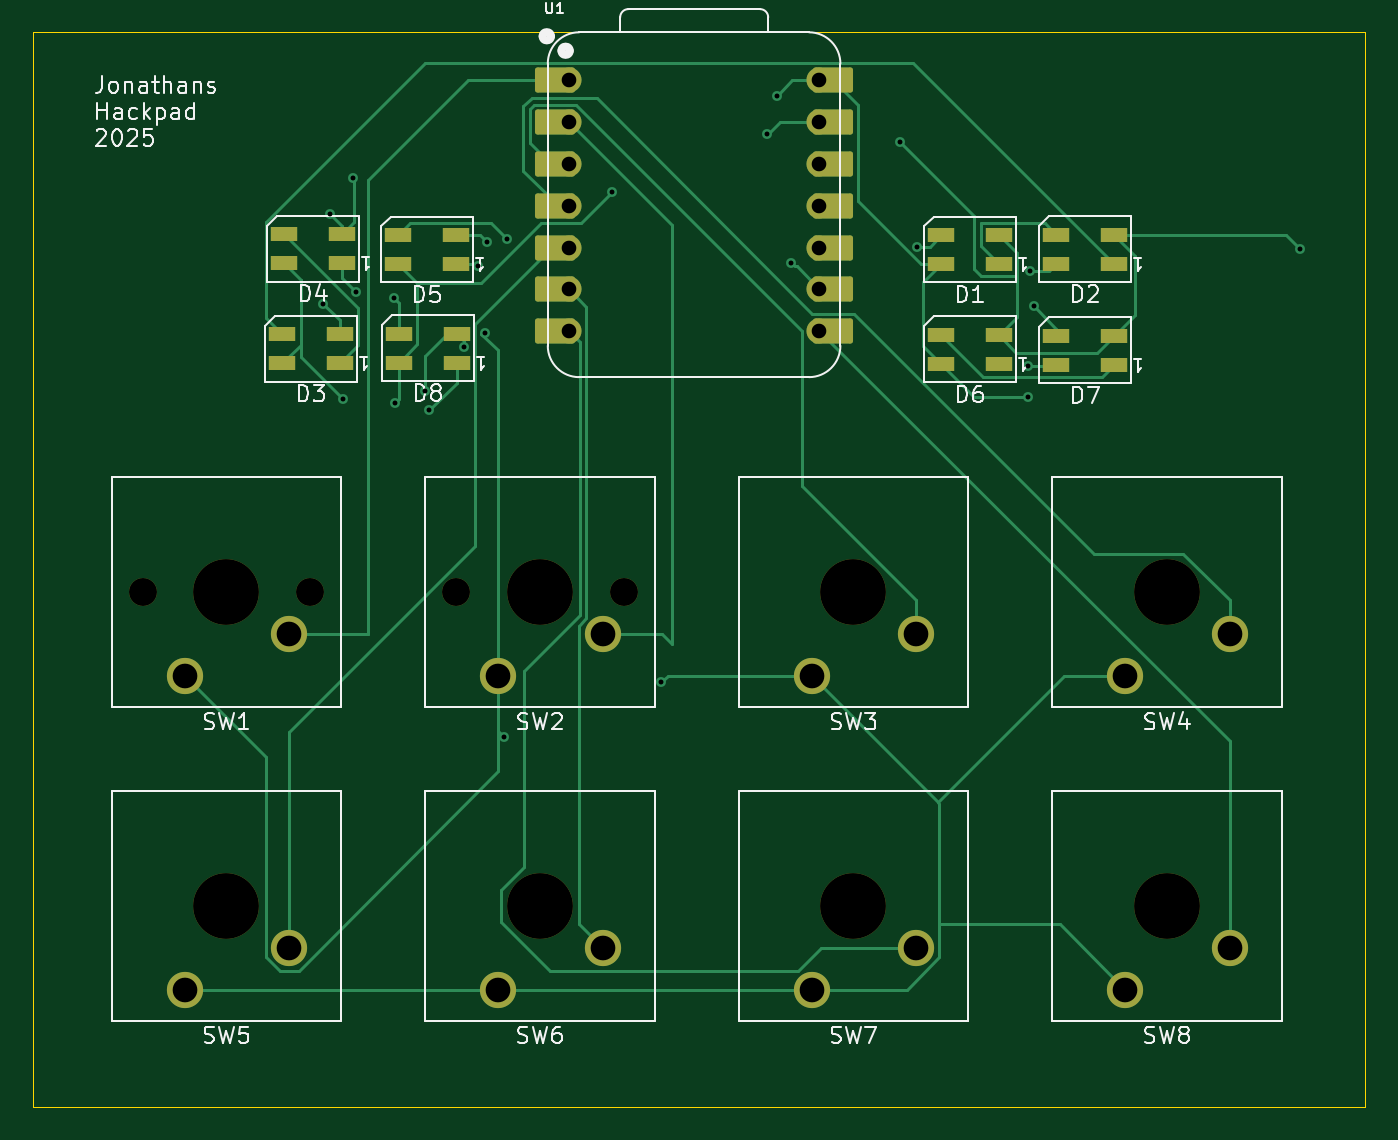
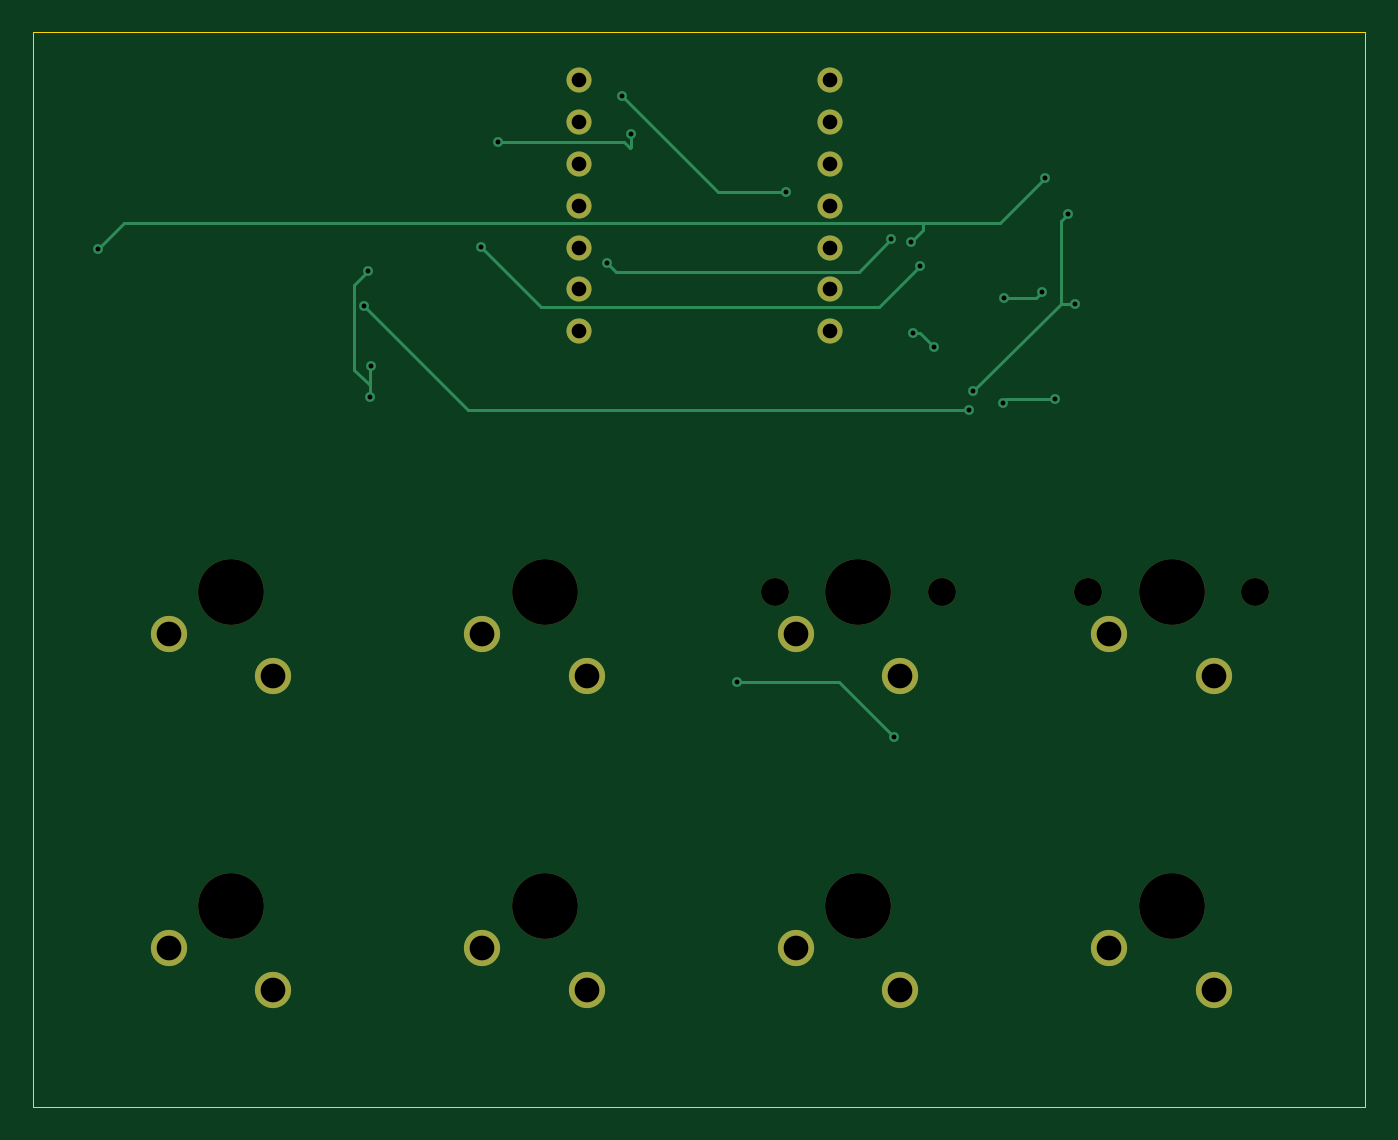
Circuit board: 11 layer files. Board 81.0 x 65.3 mm.
- bottom_copper: flightsimhackpad-B_Cu.gbr (6146 bytes)
- bottom_mask: flightsimhackpad-B_Mask.gbr (1990 bytes)
- paste: flightsimhackpad-B_Paste.gbr (474 bytes)
- bottom_silk: flightsimhackpad-B_Silkscreen.gbr (475 bytes)
- outline: flightsimhackpad-Edge_Cuts.gbr (639 bytes)
- top_copper: flightsimhackpad-F_Cu.gbr (17432 bytes)
- top_mask: flightsimhackpad-F_Mask.gbr (4366 bytes)
- paste: flightsimhackpad-F_Paste.gbr (1517 bytes)
- top_silk: flightsimhackpad-F_Silkscreen.gbr (45713 bytes)
- drill: flightsimhackpad-NPTH.drl (639 bytes)
- drill: flightsimhackpad-PTH.drl (1459 bytes)

=== bottom_copper: flightsimhackpad-B_Cu.gbr ===
%TF.GenerationSoftware,KiCad,Pcbnew,9.0.6*%
%TF.CreationDate,2025-12-07T16:29:36+00:00*%
%TF.ProjectId,flightsimhackpad,666c6967-6874-4736-996d-6861636b7061,rev?*%
%TF.SameCoordinates,Original*%
%TF.FileFunction,Copper,L2,Bot*%
%TF.FilePolarity,Positive*%
%FSLAX46Y46*%
G04 Gerber Fmt 4.6, Leading zero omitted, Abs format (unit mm)*
G04 Created by KiCad (PCBNEW 9.0.6) date 2025-12-07 16:29:36*
%MOMM*%
%LPD*%
G01*
G04 APERTURE LIST*
%TA.AperFunction,ComponentPad*%
%ADD10C,2.200000*%
%TD*%
%TA.AperFunction,ComponentPad*%
%ADD11C,1.524000*%
%TD*%
%TA.AperFunction,ViaPad*%
%ADD12C,0.600000*%
%TD*%
%TA.AperFunction,Conductor*%
%ADD13C,0.200000*%
%TD*%
G04 APERTURE END LIST*
D10*
%TO.P,SW7,1,1*%
%TO.N,GND*%
X126206250Y-161925000D03*
%TO.P,SW7,2,2*%
%TO.N,Net-(U1-GPIO0{slash}TX)*%
X132556250Y-159385000D03*
%TD*%
D11*
%TO.P,U1,1,GPIO26/ADC0/A0*%
%TO.N,Net-(U1-GPIO26{slash}ADC0{slash}A0)*%
X111442500Y-106680000D03*
%TO.P,U1,2,GPIO27/ADC1/A1*%
%TO.N,Net-(U1-GPIO27{slash}ADC1{slash}A1)*%
X111442500Y-109220000D03*
%TO.P,U1,3,GPIO28/ADC2/A2*%
%TO.N,Net-(U1-GPIO28{slash}ADC2{slash}A2)*%
X111442500Y-111760000D03*
%TO.P,U1,4,GPIO29/ADC3/A3*%
%TO.N,Net-(U1-GPIO29{slash}ADC3{slash}A3)*%
X111442500Y-114300000D03*
%TO.P,U1,5,GPIO6/SDA*%
%TO.N,Net-(U1-GPIO6{slash}SDA)*%
X111442500Y-116840000D03*
%TO.P,U1,6,GPIO7/SCL*%
%TO.N,Net-(U1-GPIO7{slash}SCL)*%
X111442500Y-119380000D03*
%TO.P,U1,7,GPIO0/TX*%
%TO.N,Net-(U1-GPIO0{slash}TX)*%
X111442500Y-121920000D03*
%TO.P,U1,8,GPIO1/RX*%
%TO.N,Net-(U1-GPIO1{slash}RX)*%
X126682500Y-121920000D03*
%TO.P,U1,9,GPIO2/SCK*%
%TO.N,Net-(D5-DIN)*%
X126682500Y-119380000D03*
%TO.P,U1,10,GPIO4/MISO*%
%TO.N,unconnected-(U1-GPIO4{slash}MISO-Pad10)*%
X126682500Y-116840000D03*
%TO.P,U1,11,GPIO3/MOSI*%
%TO.N,unconnected-(U1-GPIO3{slash}MOSI-Pad11)*%
X126682500Y-114300000D03*
%TO.P,U1,12,3V3*%
%TO.N,unconnected-(U1-3V3-Pad12)*%
X126682500Y-111760000D03*
%TO.P,U1,13,GND*%
%TO.N,GND*%
X126682500Y-109220000D03*
%TO.P,U1,14,VBUS*%
%TO.N,+5V*%
X126682500Y-106680000D03*
%TD*%
D10*
%TO.P,SW3,1,1*%
%TO.N,GND*%
X126206250Y-142875000D03*
%TO.P,SW3,2,2*%
%TO.N,Net-(U1-GPIO28{slash}ADC2{slash}A2)*%
X132556250Y-140335000D03*
%TD*%
%TO.P,SW6,1,1*%
%TO.N,GND*%
X107156250Y-161925000D03*
%TO.P,SW6,2,2*%
%TO.N,Net-(U1-GPIO7{slash}SCL)*%
X113506250Y-159385000D03*
%TD*%
%TO.P,SW2,1,1*%
%TO.N,GND*%
X107156250Y-142875000D03*
%TO.P,SW2,2,2*%
%TO.N,Net-(U1-GPIO27{slash}ADC1{slash}A1)*%
X113506250Y-140335000D03*
%TD*%
%TO.P,SW1,1,1*%
%TO.N,GND*%
X88106250Y-142875000D03*
%TO.P,SW1,2,2*%
%TO.N,Net-(U1-GPIO26{slash}ADC0{slash}A0)*%
X94456250Y-140335000D03*
%TD*%
%TO.P,SW4,1,1*%
%TO.N,GND*%
X145256250Y-142875000D03*
%TO.P,SW4,2,2*%
%TO.N,Net-(U1-GPIO29{slash}ADC3{slash}A3)*%
X151606250Y-140335000D03*
%TD*%
%TO.P,SW5,1,1*%
%TO.N,GND*%
X88106250Y-161925000D03*
%TO.P,SW5,2,2*%
%TO.N,Net-(U1-GPIO6{slash}SDA)*%
X94456250Y-159385000D03*
%TD*%
%TO.P,SW8,1,1*%
%TO.N,GND*%
X145256250Y-161925000D03*
%TO.P,SW8,2,2*%
%TO.N,Net-(U1-GPIO1{slash}RX)*%
X151606250Y-159385000D03*
%TD*%
D12*
%TO.N,Net-(D1-DIN)*%
X132630000Y-116780000D03*
X105960000Y-117940000D03*
%TO.N,+5V*%
X139360000Y-125900000D03*
X100910000Y-126260000D03*
X139460000Y-118280000D03*
X114060000Y-113480000D03*
X124080000Y-107600000D03*
X97750000Y-126060000D03*
X139330000Y-124060000D03*
%TO.N,GND*%
X107540000Y-146600000D03*
X131590000Y-110440000D03*
X106470000Y-116520000D03*
X102700000Y-125560000D03*
X96500000Y-120240000D03*
X96950000Y-114820000D03*
X123520000Y-109960000D03*
X117080000Y-143260000D03*
X155870000Y-116910000D03*
X106341000Y-122060000D03*
X105110000Y-122899998D03*
X98320000Y-112600000D03*
%TO.N,Net-(D4-DOUT)*%
X100820000Y-119910000D03*
X98516765Y-119553235D03*
%TO.N,Net-(D5-DIN)*%
X107680000Y-116320000D03*
X124950000Y-117770000D03*
%TO.N,Net-(D7-DIN)*%
X102980000Y-126700000D03*
X139720000Y-120410000D03*
%TD*%
D13*
%TO.N,Net-(D1-DIN)*%
X128967000Y-120443000D02*
X132630000Y-116780000D01*
X105960000Y-117940000D02*
X108463000Y-120443000D01*
X108463000Y-120443000D02*
X128967000Y-120443000D01*
%TO.N,+5V*%
X140321000Y-124259000D02*
X140321000Y-119141000D01*
X118200000Y-113480000D02*
X124080000Y-107600000D01*
X140321000Y-119141000D02*
X139460000Y-118280000D01*
X114060000Y-113480000D02*
X118200000Y-113480000D01*
X97750000Y-126060000D02*
X100710000Y-126060000D01*
X100710000Y-126060000D02*
X100910000Y-126260000D01*
X139360000Y-124090000D02*
X139330000Y-124060000D01*
X139360000Y-125220000D02*
X140321000Y-124259000D01*
X139360000Y-125220000D02*
X139360000Y-124090000D01*
X139360000Y-125900000D02*
X139360000Y-125220000D01*
%TO.N,GND*%
X96500000Y-120240000D02*
X97380000Y-120240000D01*
X101083000Y-115363000D02*
X105750000Y-115363000D01*
X123940000Y-110440000D02*
X123580000Y-110800000D01*
X106470000Y-116520000D02*
X105750000Y-115800000D01*
X131590000Y-110440000D02*
X123940000Y-110440000D01*
X105949998Y-122060000D02*
X105110000Y-122899998D01*
X123580000Y-110800000D02*
X123520000Y-110740000D01*
X154323000Y-115363000D02*
X155870000Y-116910000D01*
X105750000Y-115800000D02*
X105750000Y-115363000D01*
X105750000Y-115363000D02*
X154323000Y-115363000D01*
X97380000Y-120240000D02*
X102700000Y-125560000D01*
X123520000Y-110740000D02*
X123520000Y-109960000D01*
X96950000Y-114820000D02*
X97380000Y-115250000D01*
X106341000Y-122060000D02*
X105949998Y-122060000D01*
X97380000Y-115250000D02*
X97380000Y-120240000D01*
X117080000Y-143260000D02*
X110880000Y-143260000D01*
X98320000Y-112600000D02*
X101083000Y-115363000D01*
X110880000Y-143260000D02*
X107540000Y-146600000D01*
%TO.N,Net-(D4-DOUT)*%
X100820000Y-119910000D02*
X98873530Y-119910000D01*
X98873530Y-119910000D02*
X98516765Y-119553235D01*
%TO.N,Net-(D5-DIN)*%
X109677000Y-118317000D02*
X124403000Y-118317000D01*
X124403000Y-118317000D02*
X124950000Y-117770000D01*
X107680000Y-116320000D02*
X109677000Y-118317000D01*
%TO.N,Net-(D7-DIN)*%
X133430000Y-126700000D02*
X102980000Y-126700000D01*
X139720000Y-120410000D02*
X133430000Y-126700000D01*
%TD*%
M02*

=== bottom_mask: flightsimhackpad-B_Mask.gbr ===
%TF.GenerationSoftware,KiCad,Pcbnew,9.0.6*%
%TF.CreationDate,2025-12-07T16:29:36+00:00*%
%TF.ProjectId,flightsimhackpad,666c6967-6874-4736-996d-6861636b7061,rev?*%
%TF.SameCoordinates,Original*%
%TF.FileFunction,Soldermask,Bot*%
%TF.FilePolarity,Negative*%
%FSLAX46Y46*%
G04 Gerber Fmt 4.6, Leading zero omitted, Abs format (unit mm)*
G04 Created by KiCad (PCBNEW 9.0.6) date 2025-12-07 16:29:36*
%MOMM*%
%LPD*%
G01*
G04 APERTURE LIST*
%ADD10C,4.000000*%
%ADD11C,2.200000*%
%ADD12C,1.524000*%
%ADD13C,1.700000*%
G04 APERTURE END LIST*
D10*
%TO.C,SW7*%
X128746250Y-156845000D03*
D11*
X126206250Y-161925000D03*
X132556250Y-159385000D03*
%TD*%
D12*
%TO.C,U1*%
X111442500Y-106680000D03*
X111442500Y-109220000D03*
X111442500Y-111760000D03*
X111442500Y-114300000D03*
X111442500Y-116840000D03*
X111442500Y-119380000D03*
X111442500Y-121920000D03*
X126682500Y-121920000D03*
X126682500Y-119380000D03*
X126682500Y-116840000D03*
X126682500Y-114300000D03*
X126682500Y-111760000D03*
X126682500Y-109220000D03*
X126682500Y-106680000D03*
%TD*%
D10*
%TO.C,SW3*%
X128746250Y-137795000D03*
D11*
X126206250Y-142875000D03*
X132556250Y-140335000D03*
%TD*%
D10*
%TO.C,SW6*%
X109696250Y-156845000D03*
D11*
X107156250Y-161925000D03*
X113506250Y-159385000D03*
%TD*%
D13*
%TO.C,SW2*%
X114776250Y-137795000D03*
D10*
X109696250Y-137795000D03*
D13*
X104616250Y-137795000D03*
D11*
X107156250Y-142875000D03*
X113506250Y-140335000D03*
%TD*%
D13*
%TO.C,SW1*%
X95726250Y-137795000D03*
D10*
X90646250Y-137795000D03*
D13*
X85566250Y-137795000D03*
D11*
X88106250Y-142875000D03*
X94456250Y-140335000D03*
%TD*%
D10*
%TO.C,SW4*%
X147796250Y-137795000D03*
D11*
X145256250Y-142875000D03*
X151606250Y-140335000D03*
%TD*%
D10*
%TO.C,SW5*%
X90646250Y-156845000D03*
D11*
X88106250Y-161925000D03*
X94456250Y-159385000D03*
%TD*%
D10*
%TO.C,SW8*%
X147796250Y-156845000D03*
D11*
X145256250Y-161925000D03*
X151606250Y-159385000D03*
%TD*%
M02*

=== paste: flightsimhackpad-B_Paste.gbr ===
%TF.GenerationSoftware,KiCad,Pcbnew,9.0.6*%
%TF.CreationDate,2025-12-07T16:29:36+00:00*%
%TF.ProjectId,flightsimhackpad,666c6967-6874-4736-996d-6861636b7061,rev?*%
%TF.SameCoordinates,Original*%
%TF.FileFunction,Paste,Bot*%
%TF.FilePolarity,Positive*%
%FSLAX46Y46*%
G04 Gerber Fmt 4.6, Leading zero omitted, Abs format (unit mm)*
G04 Created by KiCad (PCBNEW 9.0.6) date 2025-12-07 16:29:36*
%MOMM*%
%LPD*%
G01*
G04 APERTURE LIST*
G04 APERTURE END LIST*
M02*

=== bottom_silk: flightsimhackpad-B_Silkscreen.gbr ===
%TF.GenerationSoftware,KiCad,Pcbnew,9.0.6*%
%TF.CreationDate,2025-12-07T16:29:36+00:00*%
%TF.ProjectId,flightsimhackpad,666c6967-6874-4736-996d-6861636b7061,rev?*%
%TF.SameCoordinates,Original*%
%TF.FileFunction,Legend,Bot*%
%TF.FilePolarity,Positive*%
%FSLAX46Y46*%
G04 Gerber Fmt 4.6, Leading zero omitted, Abs format (unit mm)*
G04 Created by KiCad (PCBNEW 9.0.6) date 2025-12-07 16:29:36*
%MOMM*%
%LPD*%
G01*
G04 APERTURE LIST*
G04 APERTURE END LIST*
M02*

=== outline: flightsimhackpad-Edge_Cuts.gbr ===
%TF.GenerationSoftware,KiCad,Pcbnew,9.0.6*%
%TF.CreationDate,2025-12-07T16:29:36+00:00*%
%TF.ProjectId,flightsimhackpad,666c6967-6874-4736-996d-6861636b7061,rev?*%
%TF.SameCoordinates,Original*%
%TF.FileFunction,Profile,NP*%
%FSLAX46Y46*%
G04 Gerber Fmt 4.6, Leading zero omitted, Abs format (unit mm)*
G04 Created by KiCad (PCBNEW 9.0.6) date 2025-12-07 16:29:36*
%MOMM*%
%LPD*%
G01*
G04 APERTURE LIST*
%TA.AperFunction,Profile*%
%ADD10C,0.050000*%
%TD*%
G04 APERTURE END LIST*
D10*
X78887500Y-103759000D02*
X159850000Y-103759000D01*
X159850000Y-169074000D01*
X78887500Y-169074000D01*
X78887500Y-103759000D01*
M02*

=== top_copper: flightsimhackpad-F_Cu.gbr (17432 bytes, source omitted) ===
=== top_mask: flightsimhackpad-F_Mask.gbr ===
%TF.GenerationSoftware,KiCad,Pcbnew,9.0.6*%
%TF.CreationDate,2025-12-07T16:29:36+00:00*%
%TF.ProjectId,flightsimhackpad,666c6967-6874-4736-996d-6861636b7061,rev?*%
%TF.SameCoordinates,Original*%
%TF.FileFunction,Soldermask,Top*%
%TF.FilePolarity,Negative*%
%FSLAX46Y46*%
G04 Gerber Fmt 4.6, Leading zero omitted, Abs format (unit mm)*
G04 Created by KiCad (PCBNEW 9.0.6) date 2025-12-07 16:29:36*
%MOMM*%
%LPD*%
G01*
G04 APERTURE LIST*
G04 Aperture macros list*
%AMRoundRect*
0 Rectangle with rounded corners*
0 $1 Rounding radius*
0 $2 $3 $4 $5 $6 $7 $8 $9 X,Y pos of 4 corners*
0 Add a 4 corners polygon primitive as box body*
4,1,4,$2,$3,$4,$5,$6,$7,$8,$9,$2,$3,0*
0 Add four circle primitives for the rounded corners*
1,1,$1+$1,$2,$3*
1,1,$1+$1,$4,$5*
1,1,$1+$1,$6,$7*
1,1,$1+$1,$8,$9*
0 Add four rect primitives between the rounded corners*
20,1,$1+$1,$2,$3,$4,$5,0*
20,1,$1+$1,$4,$5,$6,$7,0*
20,1,$1+$1,$6,$7,$8,$9,0*
20,1,$1+$1,$8,$9,$2,$3,0*%
G04 Aperture macros list end*
%ADD10C,4.000000*%
%ADD11C,2.200000*%
%ADD12R,1.600000X0.850000*%
%ADD13RoundRect,0.152400X1.063600X0.609600X-1.063600X0.609600X-1.063600X-0.609600X1.063600X-0.609600X0*%
%ADD14C,1.524000*%
%ADD15RoundRect,0.152400X-1.063600X-0.609600X1.063600X-0.609600X1.063600X0.609600X-1.063600X0.609600X0*%
%ADD16C,1.700000*%
G04 APERTURE END LIST*
D10*
%TO.C,SW7*%
X128746250Y-156845000D03*
D11*
X126206250Y-161925000D03*
X132556250Y-159385000D03*
%TD*%
D12*
%TO.C,D4*%
X97650000Y-117785000D03*
X97650000Y-116035000D03*
X94150000Y-116035000D03*
X94150000Y-117785000D03*
%TD*%
D13*
%TO.C,U1*%
X110607500Y-106680000D03*
D14*
X111442500Y-106680000D03*
D13*
X110607500Y-109220000D03*
D14*
X111442500Y-109220000D03*
D13*
X110607500Y-111760000D03*
D14*
X111442500Y-111760000D03*
D13*
X110607500Y-114300000D03*
D14*
X111442500Y-114300000D03*
D13*
X110607500Y-116840000D03*
D14*
X111442500Y-116840000D03*
D13*
X110607500Y-119380000D03*
D14*
X111442500Y-119380000D03*
D13*
X110607500Y-121920000D03*
D14*
X111442500Y-121920000D03*
X126682500Y-121920000D03*
D15*
X127517500Y-121920000D03*
D14*
X126682500Y-119380000D03*
D15*
X127517500Y-119380000D03*
D14*
X126682500Y-116840000D03*
D15*
X127517500Y-116840000D03*
D14*
X126682500Y-114300000D03*
D15*
X127517500Y-114300000D03*
D14*
X126682500Y-111760000D03*
D15*
X127517500Y-111760000D03*
D14*
X126682500Y-109220000D03*
D15*
X127517500Y-109220000D03*
D14*
X126682500Y-106680000D03*
D15*
X127517500Y-106680000D03*
%TD*%
D12*
%TO.C,D3*%
X97530000Y-123855000D03*
X97530000Y-122105000D03*
X94030000Y-122105000D03*
X94030000Y-123855000D03*
%TD*%
D10*
%TO.C,SW3*%
X128746250Y-137795000D03*
D11*
X126206250Y-142875000D03*
X132556250Y-140335000D03*
%TD*%
D10*
%TO.C,SW6*%
X109696250Y-156845000D03*
D11*
X107156250Y-161925000D03*
X113506250Y-159385000D03*
%TD*%
D12*
%TO.C,D6*%
X137570000Y-123900000D03*
X137570000Y-122150000D03*
X134070000Y-122150000D03*
X134070000Y-123900000D03*
%TD*%
D16*
%TO.C,SW2*%
X114776250Y-137795000D03*
D10*
X109696250Y-137795000D03*
D16*
X104616250Y-137795000D03*
D11*
X107156250Y-142875000D03*
X113506250Y-140335000D03*
%TD*%
D12*
%TO.C,D1*%
X137570000Y-117830000D03*
X137570000Y-116080000D03*
X134070000Y-116080000D03*
X134070000Y-117830000D03*
%TD*%
%TO.C,D2*%
X144570000Y-117815000D03*
X144570000Y-116065000D03*
X141070000Y-116065000D03*
X141070000Y-117815000D03*
%TD*%
%TO.C,D8*%
X104640000Y-123825000D03*
X104640000Y-122075000D03*
X101140000Y-122075000D03*
X101140000Y-123825000D03*
%TD*%
%TO.C,D7*%
X144570000Y-123955000D03*
X144570000Y-122205000D03*
X141070000Y-122205000D03*
X141070000Y-123955000D03*
%TD*%
D16*
%TO.C,SW1*%
X95726250Y-137795000D03*
D10*
X90646250Y-137795000D03*
D16*
X85566250Y-137795000D03*
D11*
X88106250Y-142875000D03*
X94456250Y-140335000D03*
%TD*%
D12*
%TO.C,D5*%
X104580000Y-117830000D03*
X104580000Y-116080000D03*
X101080000Y-116080000D03*
X101080000Y-117830000D03*
%TD*%
D10*
%TO.C,SW4*%
X147796250Y-137795000D03*
D11*
X145256250Y-142875000D03*
X151606250Y-140335000D03*
%TD*%
D10*
%TO.C,SW5*%
X90646250Y-156845000D03*
D11*
X88106250Y-161925000D03*
X94456250Y-159385000D03*
%TD*%
D10*
%TO.C,SW8*%
X147796250Y-156845000D03*
D11*
X145256250Y-161925000D03*
X151606250Y-159385000D03*
%TD*%
M02*

=== paste: flightsimhackpad-F_Paste.gbr ===
%TF.GenerationSoftware,KiCad,Pcbnew,9.0.6*%
%TF.CreationDate,2025-12-07T16:29:36+00:00*%
%TF.ProjectId,flightsimhackpad,666c6967-6874-4736-996d-6861636b7061,rev?*%
%TF.SameCoordinates,Original*%
%TF.FileFunction,Paste,Top*%
%TF.FilePolarity,Positive*%
%FSLAX46Y46*%
G04 Gerber Fmt 4.6, Leading zero omitted, Abs format (unit mm)*
G04 Created by KiCad (PCBNEW 9.0.6) date 2025-12-07 16:29:36*
%MOMM*%
%LPD*%
G01*
G04 APERTURE LIST*
%ADD10R,1.600000X0.850000*%
G04 APERTURE END LIST*
D10*
%TO.C,D4*%
X97650000Y-117785000D03*
X97650000Y-116035000D03*
X94150000Y-116035000D03*
X94150000Y-117785000D03*
%TD*%
%TO.C,D3*%
X97530000Y-123855000D03*
X97530000Y-122105000D03*
X94030000Y-122105000D03*
X94030000Y-123855000D03*
%TD*%
%TO.C,D6*%
X137570000Y-123900000D03*
X137570000Y-122150000D03*
X134070000Y-122150000D03*
X134070000Y-123900000D03*
%TD*%
%TO.C,D1*%
X137570000Y-117830000D03*
X137570000Y-116080000D03*
X134070000Y-116080000D03*
X134070000Y-117830000D03*
%TD*%
%TO.C,D2*%
X144570000Y-117815000D03*
X144570000Y-116065000D03*
X141070000Y-116065000D03*
X141070000Y-117815000D03*
%TD*%
%TO.C,D8*%
X104640000Y-123825000D03*
X104640000Y-122075000D03*
X101140000Y-122075000D03*
X101140000Y-123825000D03*
%TD*%
%TO.C,D7*%
X144570000Y-123955000D03*
X144570000Y-122205000D03*
X141070000Y-122205000D03*
X141070000Y-123955000D03*
%TD*%
%TO.C,D5*%
X104580000Y-117830000D03*
X104580000Y-116080000D03*
X101080000Y-116080000D03*
X101080000Y-117830000D03*
%TD*%
M02*

=== top_silk: flightsimhackpad-F_Silkscreen.gbr (45713 bytes, source omitted) ===
=== drill: flightsimhackpad-NPTH.drl ===
M48
; DRILL file {KiCad 9.0.6} date 2025-12-07T16:30:11+0000
; FORMAT={-:-/ absolute / metric / decimal}
; #@! TF.CreationDate,2025-12-07T16:30:11+00:00
; #@! TF.GenerationSoftware,Kicad,Pcbnew,9.0.6
; #@! TF.FileFunction,NonPlated,1,2,NPTH
FMAT,2
METRIC
; #@! TA.AperFunction,NonPlated,NPTH,ComponentDrill
T1C1.700
; #@! TA.AperFunction,NonPlated,NPTH,ComponentDrill
T2C4.000
%
G90
G05
T1
X85.566Y-137.795
X95.726Y-137.795
X104.616Y-137.795
X114.776Y-137.795
T2
X90.646Y-137.795
X90.646Y-156.845
X109.696Y-137.795
X109.696Y-156.845
X128.746Y-137.795
X128.746Y-156.845
X147.796Y-137.795
X147.796Y-156.845
M30

=== drill: flightsimhackpad-PTH.drl ===
M48
; DRILL file {KiCad 9.0.6} date 2025-12-07T16:30:11+0000
; FORMAT={-:-/ absolute / metric / decimal}
; #@! TF.CreationDate,2025-12-07T16:30:11+00:00
; #@! TF.GenerationSoftware,Kicad,Pcbnew,9.0.6
; #@! TF.FileFunction,Plated,1,2,PTH
FMAT,2
METRIC
; #@! TA.AperFunction,Plated,PTH,ViaDrill
T1C0.300
; #@! TA.AperFunction,Plated,PTH,ComponentDrill
T2C0.889
; #@! TA.AperFunction,Plated,PTH,ComponentDrill
T3C1.500
%
G90
G05
T1
X96.5Y-120.24
X96.95Y-114.82
X97.75Y-126.06
X98.32Y-112.6
X98.517Y-119.553
X100.82Y-119.91
X100.91Y-126.26
X102.7Y-125.56
X102.98Y-126.7
X105.11Y-122.9
X105.96Y-117.94
X106.341Y-122.06
X106.47Y-116.52
X107.54Y-146.6
X107.68Y-116.32
X114.06Y-113.48
X117.08Y-143.26
X123.52Y-109.96
X124.08Y-107.6
X124.95Y-117.77
X131.59Y-110.44
X132.63Y-116.78
X139.33Y-124.06
X139.36Y-125.9
X139.46Y-118.28
X139.72Y-120.41
X155.87Y-116.91
T2
X111.442Y-106.68
X111.442Y-109.22
X111.442Y-111.76
X111.442Y-114.3
X111.442Y-116.84
X111.442Y-119.38
X111.442Y-121.92
X126.682Y-106.68
X126.682Y-109.22
X126.682Y-111.76
X126.682Y-114.3
X126.682Y-116.84
X126.682Y-119.38
X126.682Y-121.92
T3
X88.106Y-142.875
X88.106Y-161.925
X94.456Y-140.335
X94.456Y-159.385
X107.156Y-142.875
X107.156Y-161.925
X113.506Y-140.335
X113.506Y-159.385
X126.206Y-142.875
X126.206Y-161.925
X132.556Y-140.335
X132.556Y-159.385
X145.256Y-142.875
X145.256Y-161.925
X151.606Y-140.335
X151.606Y-159.385
M30

